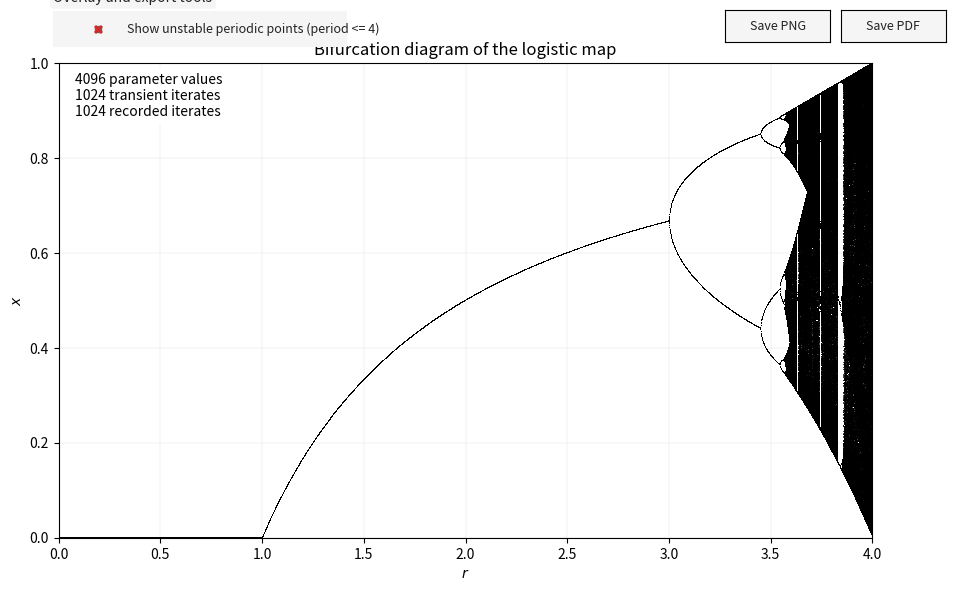

Generate this figure with matplotlib:
"""
 * logisticDiagram.py
 *
 * Copyright (c) 2026, Jordi-Lluís Figueras
 *
 * Redistribution and use in source and binary forms, with or without modification, are permitted provided that the following conditions are met:
 *
 * Redistributions of source code must retain the above copyright notice, this list of conditions and the following disclaimer.
 * Redistributions in binary form must reproduce the above copyright notice, this list of conditions and the following disclaimer in the documentation and/or other materials provided with the distribution.
 *
 * OpenAI Codex / ChatGPT 5.4 has been used in the editing of this file.
 *
 * THIS SOFTWARE IS PROVIDED BY THE COPYRIGHT HOLDERS AND CONTRIBUTORS "AS IS" AND ANY EXPRESS OR IMPLIED WARRANTIES, INCLUDING, BUT NOT LIMITED TO, THE IMPLIED WARRANTIES OF MERCHANTABILITY AND FITNESS FOR A PARTICULAR PURPOSE ARE DISCLAIMED. IN NO EVENT SHALL THE COPYRIGHT OWNER OR CONTRIBUTORS BE LIABLE FOR ANY DIRECT, INDIRECT, INCIDENTAL, SPECIAL, EXEMPLARY, OR CONSEQUENTIAL DAMAGES (INCLUDING, BUT NOT LIMITED TO, PROCUREMENT OF SUBSTITUTE GOODS OR SERVICES; LOSS OF USE, DATA, OR PROFITS; OR BUSINESS INTERRUPTION) HOWEVER CAUSED AND ON ANY THEORY OF LIABILITY, WHETHER IN CONTRACT, STRICT LIABILITY, OR TORT (INCLUDING NEGLIGENCE OR OTHERWISE) ARISING IN ANY WAY OUT OF THE USE OF THIS SOFTWARE, EVEN IF ADVISED OF THE POSSIBILITY OF SUCH DAMAGE.
 *
"""

"""Interactive bifurcation diagram for the logistic map.

This script has two layers:

1. Core pedagogical content:
   - the logistic map x_{n+1} = r x_n (1 - x_n),
   - forward iteration,
   - construction of the bifurcation diagram by discarding transients
     and plotting the long-time iterates.

2. Advanced optional content:
   - numerical detection of unstable periodic points of small period,
   - interactive overlay controls,
   - export buttons.

For classroom presentation, the most important functions are:
  - logisticMapStep()
  - iterateLogisticMap()
  - computeBifurcationDiagram()

The remaining functions enrich the visualization and connect the picture
with fixed points, periodic orbits, and stability.
"""

import time
from pathlib import Path

import matplotlib.pyplot as plt
import numpy as np
from matplotlib.widgets import Button
from matplotlib.widgets import CheckButtons

# -----------------------------
# Logistic map parameters
# -----------------------------
rMin = 0.0
rMax = 4.0
nR = 4096
nTransient = 1024
nRecorded = 1024
randomSeed = 12345
maxPeriod = 4
nPeriodicSearch = 4097
rootTolerance = 1.0e-10
periodTolerance = 1.0e-8
bisectionSteps = 60
progressStride = 4
outputStem = "logisticDiagram"


# -----------------------------
# Core model:
#   x_{n+1} = r x_n (1 - x_n)
# -----------------------------
def logisticMapStep(r, x):
  """Return one step of the logistic map."""
  return r * x * (1.0 - x)



def iterateLogisticMap(rValue, xValue, nSteps):
  """Iterate the logistic map nSteps times from xValue."""
  xIterate = xValue

  for _ in range(nSteps):
    xIterate = logisticMapStep(rValue, xIterate)

  return xIterate



def iterateLogisticMapAndMultiplier(rValue, xValue, period):
  """Return f^period(xValue) and the derivative multiplier along the orbit.

  If xValue belongs to a period-p orbit, then the returned multiplier is
  (f^p)'(xValue), i.e. the product of derivatives along one full cycle.
  This is the quantity used in the linear stability test.
  """
  xIterate = xValue
  multiplier = 1.0

  for _ in range(period):
    multiplier *= rValue * (1.0 - 2.0 * xIterate)
    xIterate = logisticMapStep(rValue, xIterate)

  return xIterate, multiplier



def computeBifurcationDiagram():
  """Compute the standard bifurcation diagram by forward iteration.

  For each sampled parameter value r:
    1. start from a random initial condition x_0,
    2. iterate long enough to remove transients,
    3. record further iterates,
    4. plot the points (r, x_n).

  This procedure reveals attracting long-time behavior.
  Unstable objects are not detected by this forward iteration alone.
  """
  rng = np.random.default_rng(randomSeed)

  rValues = np.linspace(rMin, rMax, nR)
  xValues = rng.random(nR)

  for _ in range(nTransient):
    xValues = logisticMapStep(rValues, xValues)

  rPlot = np.tile(rValues, nRecorded)
  xPlot = np.empty(nR * nRecorded)

  for i in range(nRecorded):
    xValues = logisticMapStep(rValues, xValues)
    iStart = i * nR
    iEnd = (i + 1) * nR
    xPlot[iStart:iEnd] = xValues

  return rPlot, xPlot



def computePeriodicResidual(rValue, xValue, period):
  """Return the residual f^period(x) - x."""
  return iterateLogisticMap(rValue, xValue, period) - xValue



def bisectPeriodicRoot(rValue, period, xLeft, xRight, fLeft, fRight):
  """Approximate a root of f^period(x) - x on [xLeft, xRight] by bisection."""
  aValue = xLeft
  bValue = xRight
  faValue = fLeft

  if abs(faValue) < rootTolerance:
    return aValue

  if abs(fRight) < rootTolerance:
    return xRight

  for _ in range(bisectionSteps):
    midpoint = 0.5 * (aValue + bValue)
    fMidpoint = computePeriodicResidual(rValue, midpoint, period)

    if abs(fMidpoint) < rootTolerance:
      return midpoint

    if faValue * fMidpoint <= 0.0:
      bValue = midpoint
    else:
      aValue = midpoint
      faValue = fMidpoint

  return 0.5 * (aValue + bValue)



def hasSmallerPeriod(rValue, xValue, period):
  """Check whether a candidate period actually has a smaller divisor period."""
  for candidatePeriod in range(1, period):
    if period % candidatePeriod != 0:
      continue

    if abs(iterateLogisticMap(rValue, xValue, candidatePeriod) - xValue) < periodTolerance:
      return True

  return False



def appendRootIfNew(rootList, xValue):
  """Append xValue only if it is not already represented in rootList."""
  for rootValue in rootList:
    if abs(rootValue - xValue) < periodTolerance:
      return

  rootList.append(xValue)



def findUnstablePeriodicRoots(rValue, period, xGrid, periodicIterates):
  """Find unstable points of exact period ``period`` for a fixed parameter r.

  Strategy:
    - detect roots of f^period(x) - x on a grid,
    - refine them by bisection when a sign change is found,
    - remove points of smaller period,
    - keep only the unstable ones using the multiplier test.
  """
  residual = periodicIterates[period] - xGrid
  rootList = []

  zeroIndices = np.where(np.abs(residual) < rootTolerance)[0]
  for zeroIndex in zeroIndices:
    appendRootIfNew(rootList, xGrid[zeroIndex])

  signChangeIndices = np.where(residual[:-1] * residual[1:] < 0.0)[0]
  for i in signChangeIndices:
    rootValue = bisectPeriodicRoot(
      rValue,
      period,
      xGrid[i],
      xGrid[i + 1],
      residual[i],
      residual[i + 1]
    )
    appendRootIfNew(rootList, rootValue)

  unstableRoots = []

  for xValue in rootList:
    if hasSmallerPeriod(rValue, xValue, period):
      continue

    _, multiplier = iterateLogisticMapAndMultiplier(rValue, xValue, period)
    if abs(multiplier) <= 1.0 + periodTolerance:
      continue

    unstableRoots.append(xValue)

  return unstableRoots



def computePeriodicIterates(rValue, xGrid):
  """Precompute f(x), f^2(x), ..., f^maxPeriod(x) on a grid."""
  periodicIterates = np.empty((maxPeriod + 1, xGrid.size))
  periodicIterates[0] = xGrid

  xIterate = xGrid.copy()
  for period in range(1, maxPeriod + 1):
    xIterate = logisticMapStep(rValue, xIterate)
    periodicIterates[period] = xIterate

  return periodicIterates



def computeUnstablePeriodicOverlay(progressCallback = None):
  """Compute overlay data for unstable periodic points up to maxPeriod."""
  rValues = np.linspace(rMin, rMax, nR)
  xGrid = np.linspace(0.0, 1.0, nPeriodicSearch)
  overlayByPeriod = {}

  for period in range(1, maxPeriod + 1):
    overlayByPeriod[period] = {
      "rValues": [],
      "xValues": []
    }

  nPoints = 0

  for i, rValue in enumerate(rValues):
    periodicIterates = computePeriodicIterates(rValue, xGrid)

    for period in range(1, maxPeriod + 1):
      unstableRoots = findUnstablePeriodicRoots(rValue, period, xGrid, periodicIterates)
      for xValue in unstableRoots:
        overlayByPeriod[period]["rValues"].append(rValue)
        overlayByPeriod[period]["xValues"].append(xValue)
        nPoints += 1

    if progressCallback is not None:
      if i == 0 or (i + 1) % progressStride == 0 or i + 1 == rValues.size:
        progressCallback(i + 1, rValues.size, nPoints)

  for period in range(1, maxPeriod + 1):
    overlayByPeriod[period]["rValues"] = np.array(overlayByPeriod[period]["rValues"])
    overlayByPeriod[period]["xValues"] = np.array(overlayByPeriod[period]["xValues"])

  return overlayByPeriod



def getOutputPath(showOverlay, extension):
  """Build the output path for exported figures."""
  outputDir = Path(__file__).resolve().parent
  suffix = "_withUnstableOverlay" if showOverlay else ""
  return outputDir / f"{outputStem}{suffix}.{extension}"



def saveFigure(fig, showOverlay, extension, statusText):
  """Save the current figure and display a short status message."""
  outputPath = getOutputPath(showOverlay, extension)
  fig.savefig(outputPath, dpi = 300, bbox_inches = 'tight')
  statusText.set_text(f"Saved {outputPath.name}")
  fig.canvas.draw_idle()



def styleCheckButtons(checkboxAxes, checkbox):
  """Apply a simple visual style to the checkbox panel."""
  checkboxAxes.set_facecolor('#f5f5f5')
  checkboxAxes.set_xticks([])
  checkboxAxes.set_yticks([])
  for spine in checkboxAxes.spines.values():
    spine.set_visible(False)

  if hasattr(checkbox, 'set_frame_props'):
    checkbox.set_frame_props({
      'facecolor': ['white'],
      'edgecolor': ['#666666'],
      'linewidth': [1.0]
    })
  elif hasattr(checkbox, 'rectangles'):
    for rectangle in checkbox.rectangles:
      rectangle.set_facecolor('white')
      rectangle.set_edgecolor('#666666')
      rectangle.set_linewidth(1.0)

  if hasattr(checkbox, 'set_check_props'):
    checkbox.set_check_props({
      'color': ['C3'],
      'linewidth': [2.0]
    })
  elif hasattr(checkbox, 'lines'):
    for lineGroup in checkbox.lines:
      for line in lineGroup:
        line.set_color('C3')
        line.set_linewidth(2.0)

  if hasattr(checkbox, 'set_label_props'):
    checkbox.set_label_props({
      'fontsize': [9],
      'color': ['#222222']
    })
  else:
    for label in checkbox.labels:
      label.set_fontsize(9)
      label.set_color('#222222')



def styleButton(button):
  """Apply a simple visual style to a button widget."""
  button.label.set_fontsize(9)
  button.label.set_color('#222222')



def main():
  """Create the interactive figure and register callbacks."""
  # Core dataset: this is the bifurcation diagram seen in class.
  rPlot, xPlot = computeBifurcationDiagram()

  fig, ax = plt.subplots(figsize = (10.5, 6.5))
  fig.subplots_adjust(top = 0.84)

  ax.plot(rPlot, xPlot, linestyle = 'None', marker = ',', color = 'black', alpha = 0.70)
  periodColors = {
    1: 'C3',
    2: 'C0',
    3: 'C2',
    4: 'C1'
  }
  unstableArtists = {}

  # These artists are initially empty. They are filled only if the user asks
  # for the advanced overlay of unstable periodic points.
  for period in range(1, maxPeriod + 1):
    unstableArtists[period], = ax.plot(
      [], [],
      linestyle = 'None',
      marker = '.',
      color = periodColors[period],
      markersize = 1.2,
      alpha = 0.45,
      visible = False,
      label = f"unstable period {period}"
    )

  ax.set_title("Bifurcation diagram of the logistic map")
  ax.set_xlabel(r"$r$")
  ax.set_ylabel(r"$x$")
  ax.set_xlim(rMin, rMax)
  ax.set_ylim(0.0, 1.0)
  ax.grid(True, linewidth = 0.3, alpha = 0.4)

  ax.text(
    0.02, 0.98,
    rf"{nR:d} parameter values" "\n"
    rf"{nTransient:d} transient iterates" "\n"
    rf"{nRecorded:d} recorded iterates",
    transform = ax.transAxes,
    ha = 'left',
    va = 'top',
    bbox = dict(facecolor = 'white', alpha = 0.88, edgecolor = 'none')
  )

  panelTitle = fig.text(
    0.12, 0.94,
    "Overlay and export tools",
    ha = 'left',
    va = 'center',
    fontsize = 10,
    color = '#222222',
    bbox = dict(facecolor = '#f5f5f5', edgecolor = 'none', boxstyle = 'round,pad=0.25')
  )
  panelTitle.set_in_layout(False)

  statusText = fig.text(
    0.44, 0.94,
    "",
    ha = 'left',
    va = 'center',
    fontsize = 9,
    color = '#333333',
    bbox = dict(facecolor = 'white', alpha = 0.85, edgecolor = 'none', boxstyle = 'round,pad=0.25')
  )
  statusText.set_in_layout(False)

  checkboxAxes = fig.add_axes([0.12, 0.865, 0.28, 0.055])
  checkbox = CheckButtons(checkboxAxes, ["Show unstable periodic points (period <= 4)"], [False])
  styleCheckButtons(checkboxAxes, checkbox)

  pngButtonAxes = fig.add_axes([0.76, 0.872, 0.10, 0.05])
  pdfButtonAxes = fig.add_axes([0.87, 0.872, 0.10, 0.05])
  pngButton = Button(pngButtonAxes, "Save PNG", color = '#f5f5f5', hovercolor = '#e6e6e6')
  pdfButton = Button(pdfButtonAxes, "Save PDF", color = '#f5f5f5', hovercolor = '#e6e6e6')
  styleButton(pngButton)
  styleButton(pdfButton)

  legendHandles = [
    plt.Line2D([], [], linestyle = 'None', marker = '.', color = periodColors[period], markersize = 6, label = f"period {period}")
    for period in range(1, maxPeriod + 1)
  ]
  legend = ax.legend(
    handles = legendHandles,
    loc = 'lower right',
    title = 'Unstable periodic points',
    framealpha = 0.9,
    fontsize = 8,
    title_fontsize = 9
  )
  legend.set_visible(False)

  overlayCache = {
    "computed": False,
    "overlayByPeriod": {}
  }

  def updateProgress(iValue, nValue, nPoints):
    """Display progress while computing the unstable overlay."""
    fraction = 100.0 * iValue / nValue
    statusText.set_text(
      f"Computing overlay: {fraction:5.1f}%   ({iValue}/{nValue} r-values, {nPoints} points)"
    )
    fig.canvas.draw_idle()
    plt.pause(0.001)

  def updateOverlay(_):
    """Toggle the advanced overlay of unstable periodic points."""
    showOverlay = checkbox.get_status()[0]

    if showOverlay and not overlayCache["computed"]:
      statusText.set_text("Computing overlay:   0.0%")
      fig.canvas.draw_idle()
      plt.pause(0.001)

      startTime = time.time()
      overlayByPeriod = computeUnstablePeriodicOverlay(progressCallback = updateProgress)
      elapsedTime = time.time() - startTime

      overlayCache["computed"] = True
      overlayCache["overlayByPeriod"] = overlayByPeriod

      nTotal = 0
      for period in range(1, maxPeriod + 1):
        rValuesPeriod = overlayByPeriod[period]["rValues"]
        xValuesPeriod = overlayByPeriod[period]["xValues"]
        unstableArtists[period].set_data(rValuesPeriod, xValuesPeriod)
        nTotal += xValuesPeriod.size

      statusText.set_text(
        f"Overlay ready: {nTotal:d} points in {elapsedTime:.1f} s"
      )

    for period in range(1, maxPeriod + 1):
      unstableArtists[period].set_visible(showOverlay)

    legend.set_visible(showOverlay)

    if not showOverlay:
      statusText.set_text("")

    fig.canvas.draw_idle()

  def savePng(_):
    """Save the current figure as PNG."""
    saveFigure(fig, checkbox.get_status()[0], 'png', statusText)

  def savePdf(_):
    """Save the current figure as PDF."""
    saveFigure(fig, checkbox.get_status()[0], 'pdf', statusText)

  checkbox.on_clicked(updateOverlay)
  pngButton.on_clicked(savePng)
  pdfButton.on_clicked(savePdf)

  plt.show()


if __name__ == "__main__":
  main()
